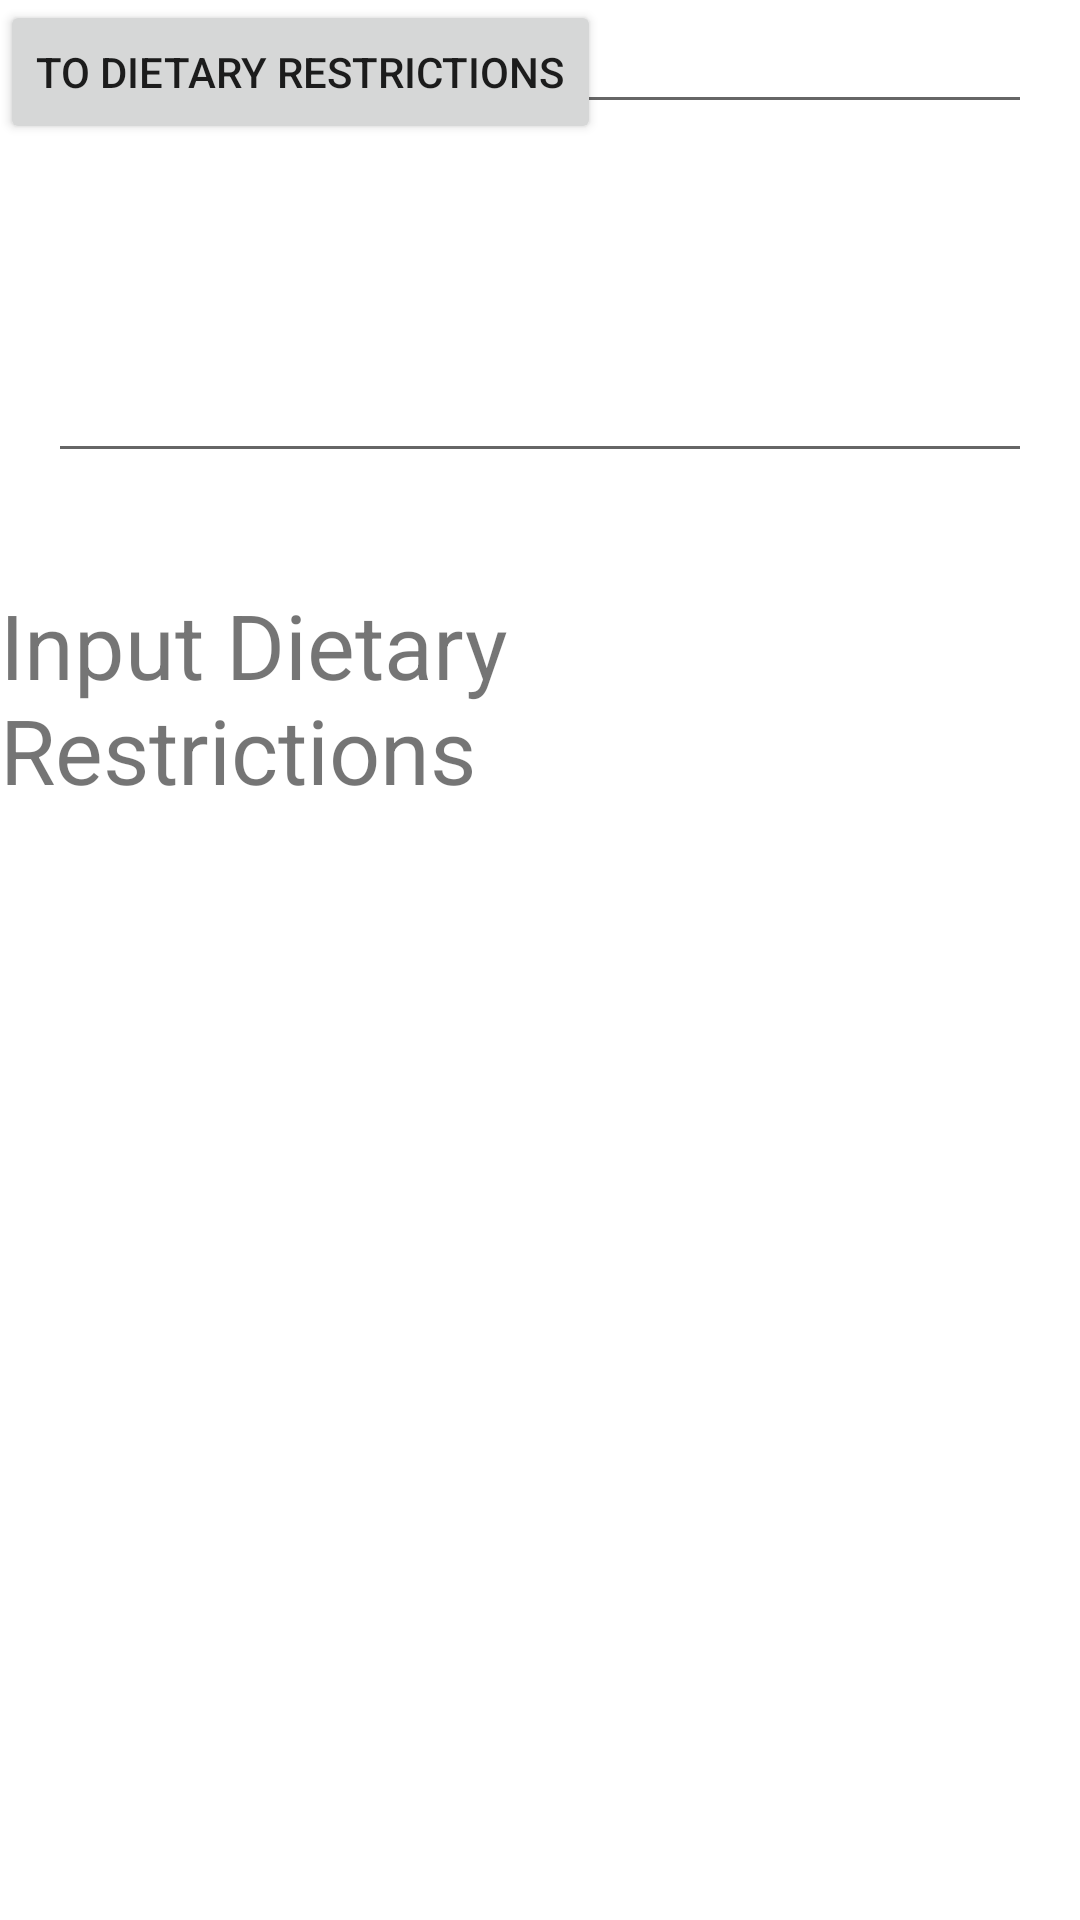

Android layout source for this screen:
<!-- AndroidManifest.xml: application theme Theme.CaretakerApp -->
<!-- res/layout/activity_main.xml -->
<?xml version="1.0" encoding="utf-8"?>
<RelativeLayout xmlns:android="http://schemas.android.com/apk/res/android"
    xmlns:app="http://schemas.android.com/apk/res-auto"
    android:id="@+id/container"
    android:layout_width="match_parent"
    android:layout_height="match_parent">

    <EditText
        android:id="@+id/edittext1"
        android:layout_width="match_parent"
        android:layout_height="wrap_content"
        android:layout_marginStart="16dp"
        android:layout_marginEnd="16dp" />

    <EditText
        android:id="@+id/edittext2"
        android:layout_width="match_parent"
        android:layout_height="wrap_content"
        android:layout_below="@id/edittext1"
        android:layout_marginStart="16dp"
        android:layout_marginTop="75dp"
        android:layout_marginEnd="16dp"
        android:inputType="text" />

    <TextView
        android:layout_width="wrap_content"
        android:layout_height="wrap_content"
        android:layout_alignParentEnd="true"
        android:layout_alignParentBottom="true"
        android:layout_marginEnd="36dp"
        android:layout_marginBottom="370dp"
        android:text="Input Dietary Restrictions"
        android:textSize="30sp" />

    <Button
        android:id="@+id/button"
        android:layout_width="wrap_content"
        android:layout_height="wrap_content"
        android:text="To Dietary Restrictions" />


</RelativeLayout>
<!-- resources referenced by this layout -->
<resources>
  <style name="Theme.CaretakerApp" parent="Theme.MaterialComponents.DayNight.DarkActionBar">
          
          <item name="colorPrimary">@color/purple_500</item>
          <item name="colorPrimaryVariant">@color/purple_700</item>
          <item name="colorOnPrimary">@color/white</item>
          
          <item name="colorSecondary">@color/teal_200</item>
          <item name="colorSecondaryVariant">@color/teal_700</item>
          <item name="colorOnSecondary">@color/black</item>
          
          <item name="android:statusBarColor">?attr/colorPrimaryVariant</item>
          
      </style>
  <!-- not gathered from this repository: default colours our renderer supplied (Android Studio template values) -->
  <color name="purple_500">#FF6200EE</color>
  <color name="purple_700">#FF3700B3</color>
  <color name="teal_200">#FF03DAC5</color>
  <color name="teal_700">#FF018786</color>
  <color name="black">#FF000000</color>
  <color name="white">#FFFFFFFF</color>
</resources>
